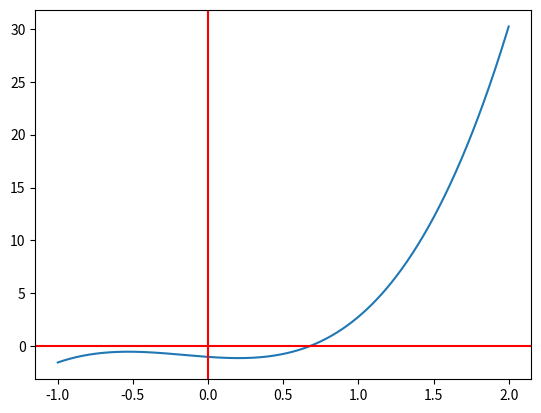

This chart was generated by the following Python code:
#!/usr/bin/env python3
# -*- coding: utf-8 -*-
"""
Created on Sat Sep 10 13:27:30 2022

Purpose : To find the root of the given function using th bisection method.     
[redacted]
[redacted]
"""
 
#importing the needed packages
import numpy as np
from matplotlib import pyplot as plt

#Defining the Function which we want to find root for.
def fn(x):
    y=2*np.sin(x)+3*np.e**(-x)+4*x**3-4
    return y

#defining the bisection method
def bisection(a,b,esp):
    
    #for counting the number of times we run loop
    itter=0
    
    while abs(a-b)>=esp:
        m=(a+b)/2
        #incresing the value of counter as we run the loop
        itter=itter+1
        
        #first we asume that m is on the sie of b if this is tru then 
        #we replace b with m and if our assumption is false we replace m with a.
        if fn(a)*fn(m)<0:
            b=m
        else:
            a=m
            
    return m,itter
    #return gives back the value to the place where thefunction was called.
    
#defining the range and values
a=-1
b=2
esp=0.0001

#ploting the given function
#here 1000 is number of points to take in between a and b
x=np.linspace(a,b,1000)
plt.plot(x,fn(x))

#ploting the axis.
plt.axhline(color="red")
plt.axvline(color="red")


# solving the bisection method
root,itter=bisection(a,b,esp)

print("The root of given function is =",root)
print("Number of iteration is = ",itter)